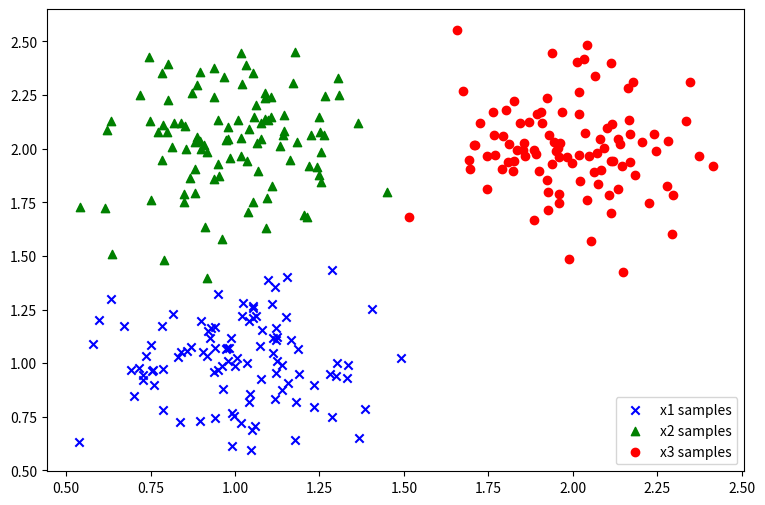
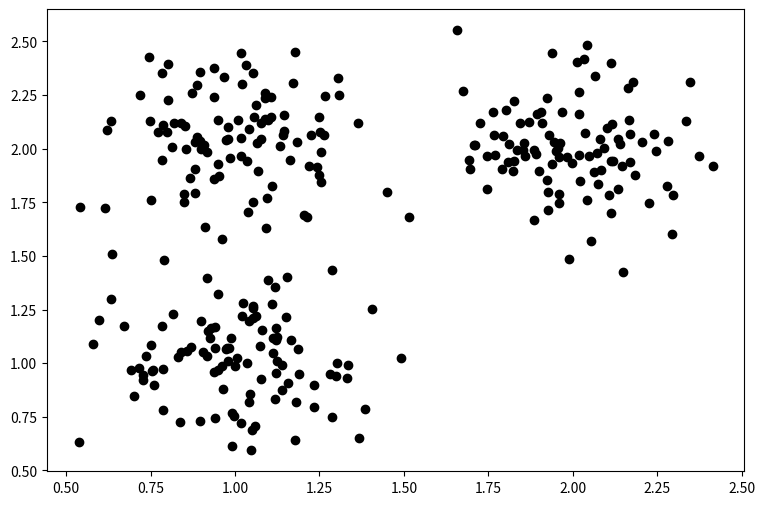
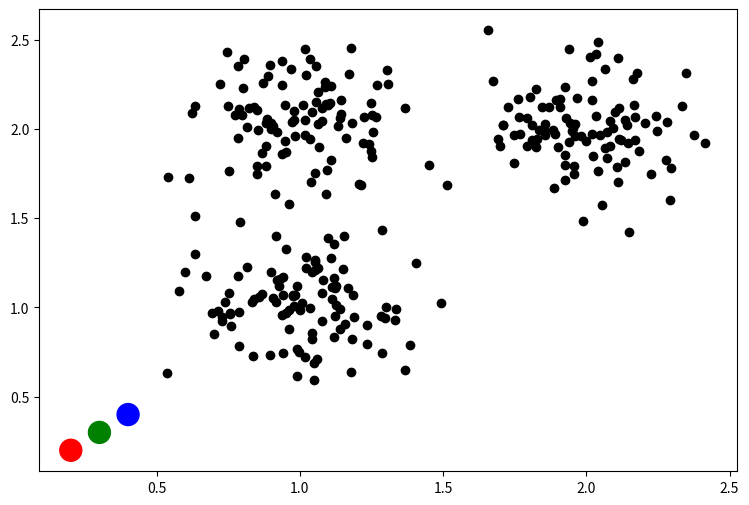
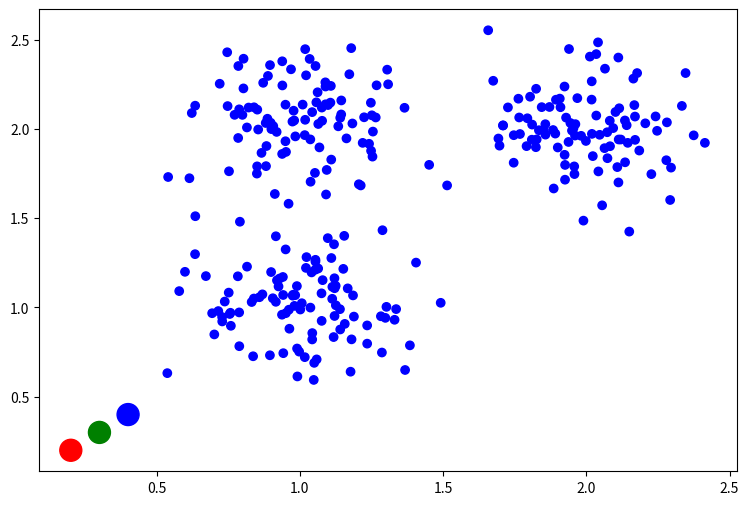
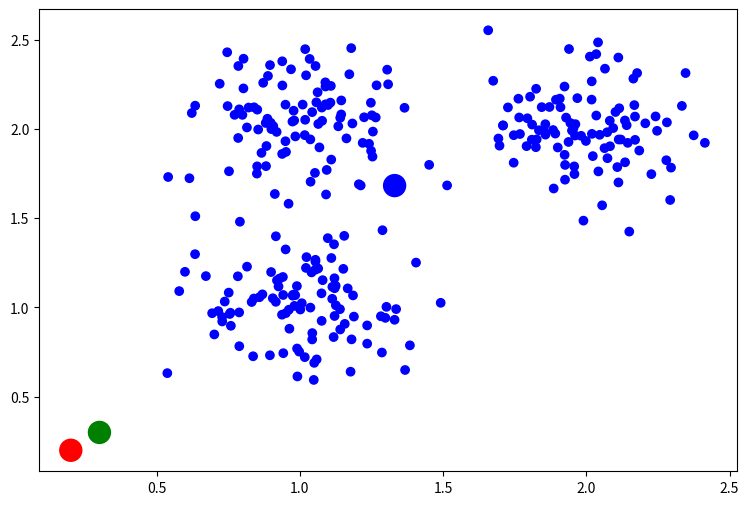
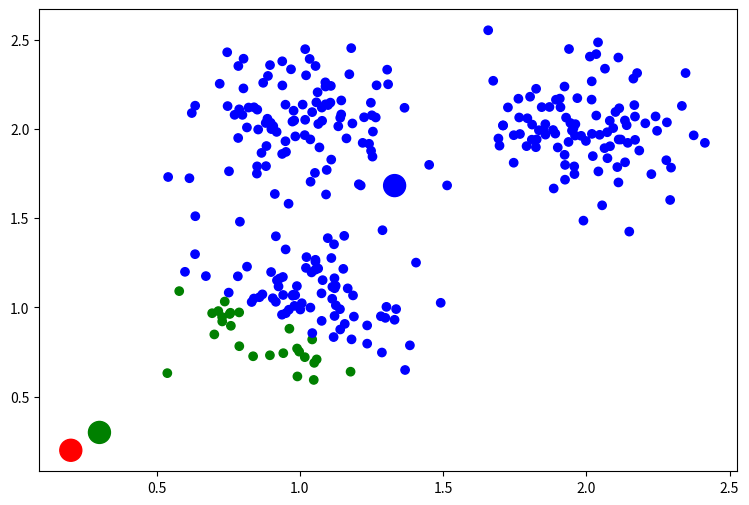
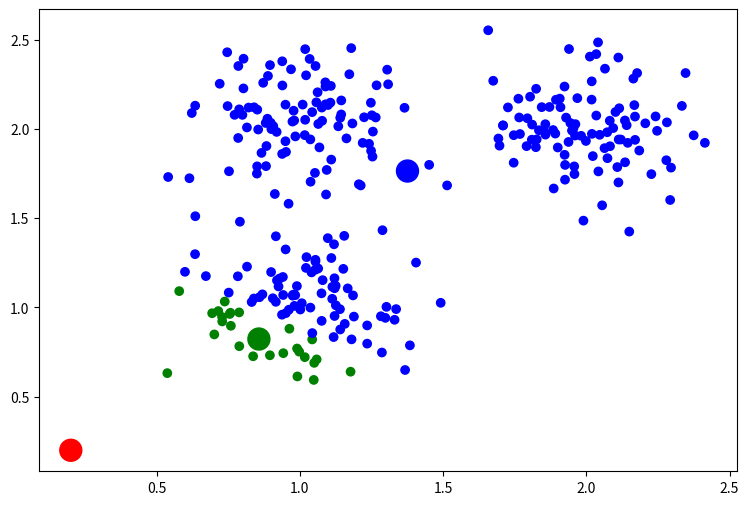
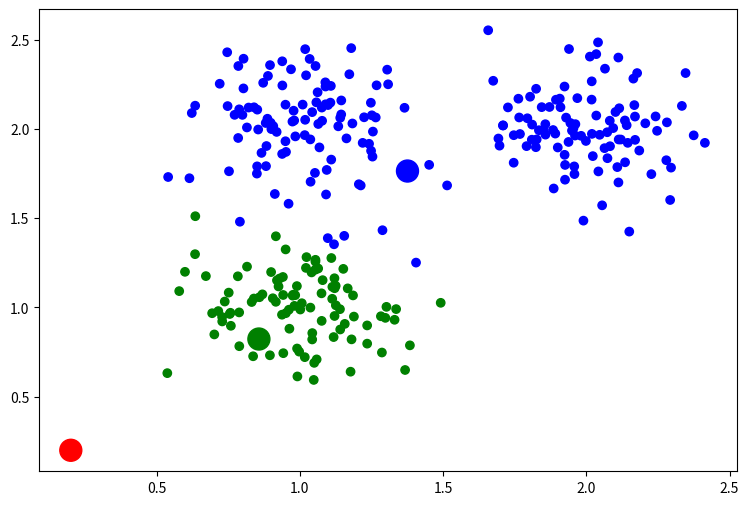
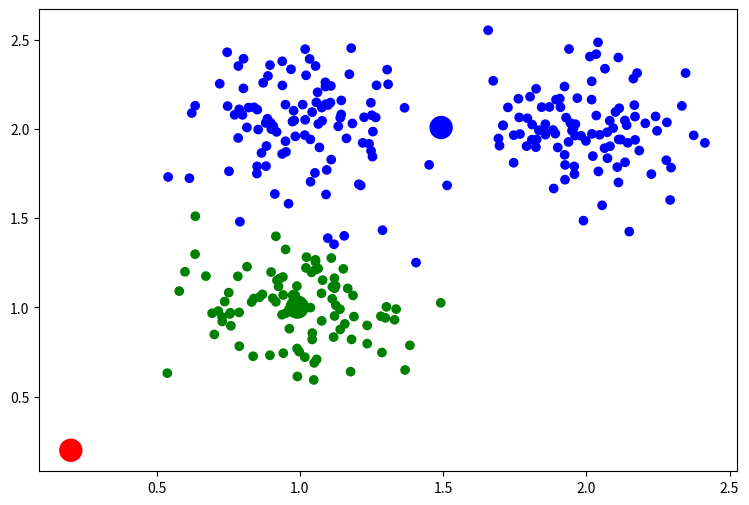
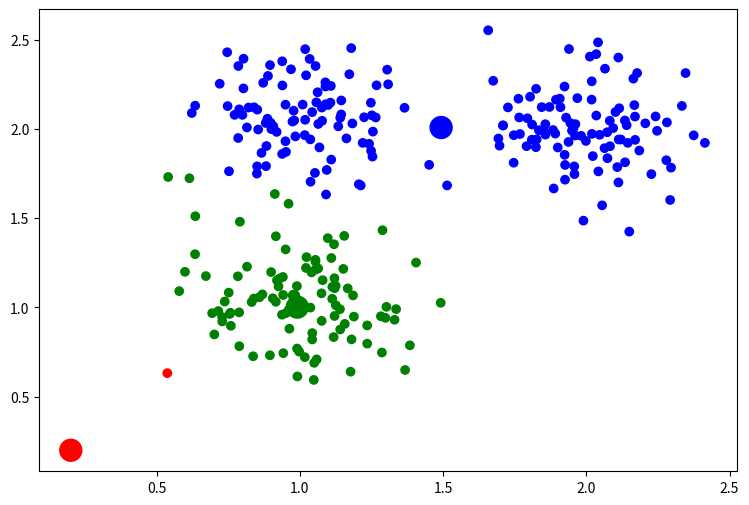
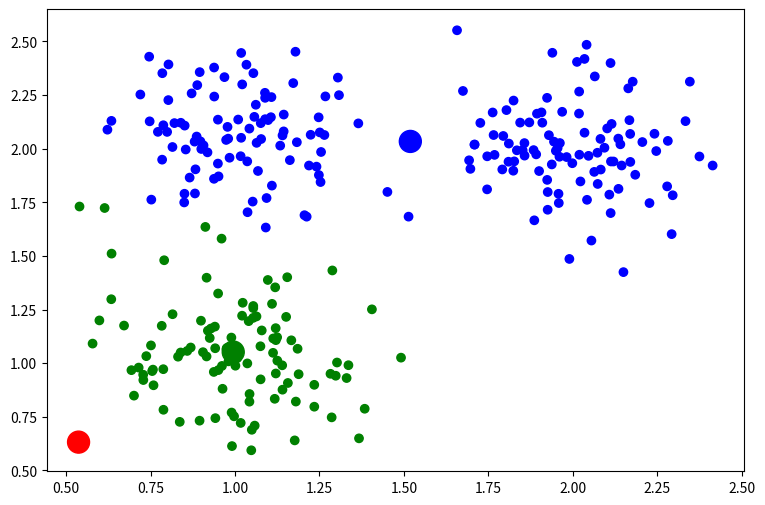
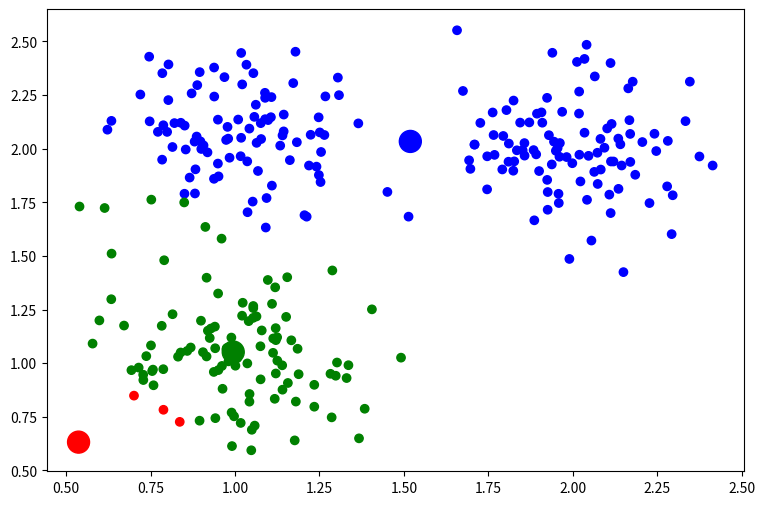
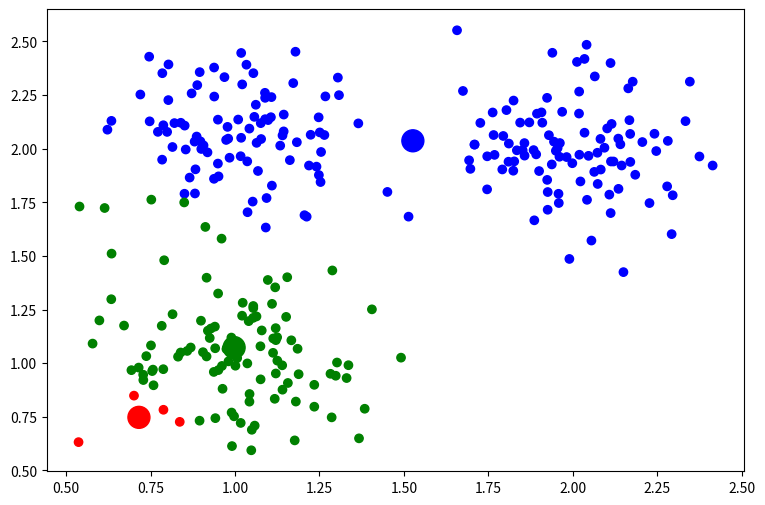
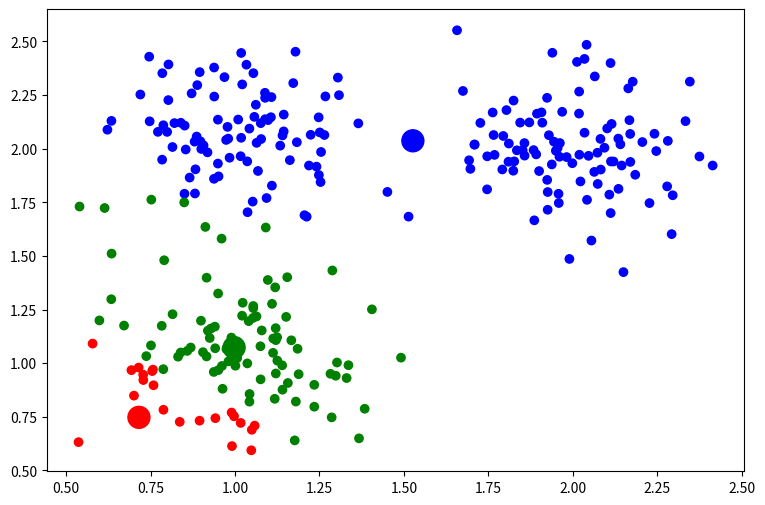
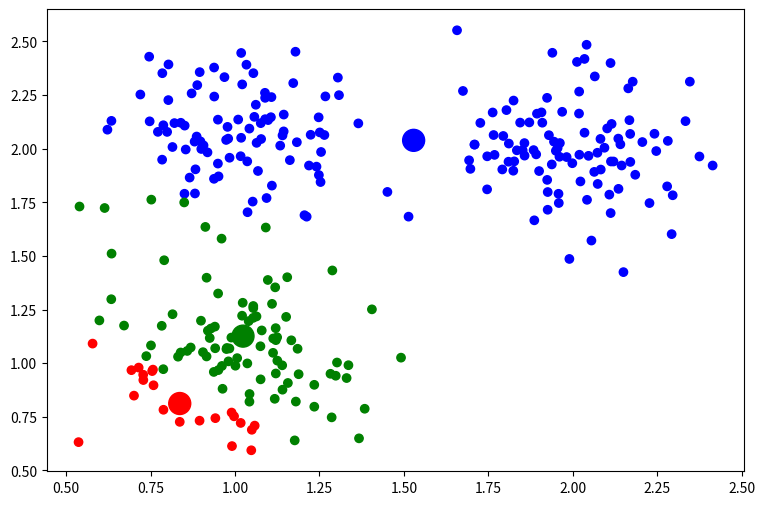
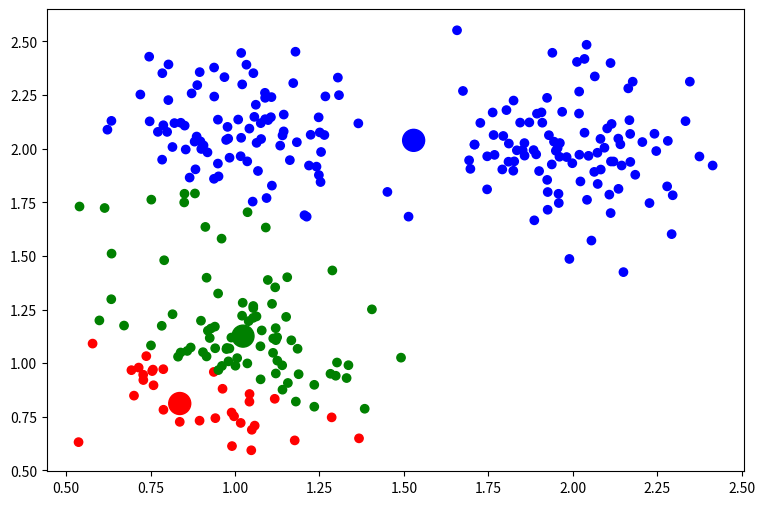

Source code (Python) for these figures, in order:
# -*- coding: utf-8 -*-
"""
Created on Wed Mar  1 21:44:05 2017

[redacted]
"""

import random
from matplotlib import pyplot as plt

random.seed(0)

xnum=100
vari=0.2
x1=[random.normalvariate(1,0.2) for i in range(xnum)]
y1=[random.normalvariate(1,0.2) for i in range(xnum)]

x2=[random.normalvariate(1,0.2) for i in range(xnum)]
y2=[random.normalvariate(2,0.2) for i in range(xnum)]

x3=[random.normalvariate(2,0.2) for i in range(xnum)]
y3=[random.normalvariate(2,0.2) for i in range(xnum)]

colors=['red','green','blue']

plt.figure(figsize=(9,6))
plt.scatter(x1,y1,color='blue',marker='x',label='x1 samples')
plt.scatter(x2,y2,color='green',marker='^',label='x2 samples')
plt.scatter(x3,y3,color='red',marker='o',label='x3 samples')
plt.legend()
#plt.title("T")
plt.show()

x=x1+x2+x3
y=y1+y2+y3
plt.figure(figsize=(9,6))
plt.scatter(x,y,color='black')
plt.show()
zx=[0.2,0.3,0.4]
zy=[0.2,0.3,0.4]
plt.figure(figsize=(9,6))
plt.scatter(x,y,color='black')
plt.scatter(zx,zy,color=colors,s=250)
plt.show()

def cluster_convert(x,y,zx,zy):
    flag=0
    z_color_list=[]
    for i in range(len(x)):
        min_core=-1;
        min_distance=1000
        
        for a in range(3):
          distance=(x[i]-zx[a])**2+(y[i]-zy[a])**2
          if distance<min_distance:
              min_distance=distance
              min_core=a
        z_color_list.append(colors[min_core])
    
    plt.figure(figsize=(9,6))
    plt.scatter(x,y,color=z_color_list)
    plt.scatter(zx,zy,color=colors,s=250)
    plt.show()     
      
    for a in range(3):
        sum_x=0
        sum_y=0
        num=0
        for i in range(len(x)):
            if z_color_list[i]==colors[a]:
                num+=1
                sum_x+=x[i]
                sum_y+=y[i]
        if num==0:
            continue
        mean_x=sum_x/num;mean_y=sum_y/num
        if mean_x!=zx[a] or mean_y!=zy[a]:
            zx[a]=mean_x;zy[a]=mean_y
            flag=1
    plt.figure(figsize=(9,6))
    plt.scatter(x,y,color=z_color_list)
    plt.scatter(zx,zy,color=colors,s=250)
    plt.show()
    return flag
for i in range(100):
    if cluster_convert(x,y,zx,zy)==0:
        print(i,'--over')
        break